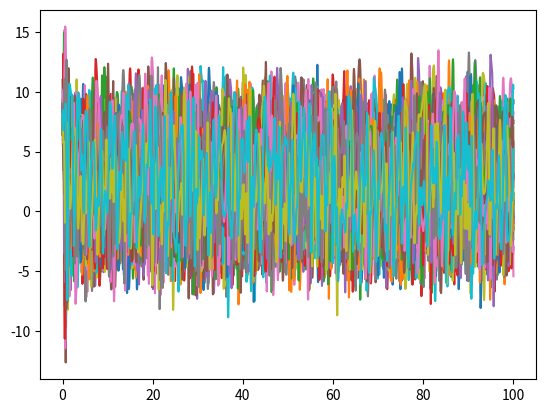

Reproduce this figure in Python.
import numpy as np
import scipy as sp
import numpy.random as rnd
import matplotlib.pyplot as plt
import numpy.linalg as la
from numpy.random import multivariate_normal as mvn
from scipy.sparse import diags

# Function definitions

## RK4
def fnRK4( x0, t0, tMax, dt, f ):
    ti = t0;
    
    if np.size( x0.shape ) == 1:
        x0 = x0.reshape( x0.size, 1 )
    
    nStep = int( np.floor( ( tMax - t0 ) / dt ) )
    rgx = np.zeros( np.append( x0.shape, nStep+1 ) )
    rgx[ :, :, 0 ] = x0
    
    for i in range( nStep ):
        k1 = f( rgx[ :, :, i ], ti )
        k2 = f( rgx[ :, :, i ] + dt*k1/2., ti + dt/2. )
        k3 = f( rgx[ :, :, i ] + dt*k2/2., ti + dt/2. )
        k4 = f( rgx[ :, :, i ] + dt*k3, ti + dt )
        
        rgx[ :, :, i+1 ] = rgx[ :, :, i ] + dt * ( k1 + 2*k2 + 2*k3 + k4 ) / 6.
        ti = ti + dt
        
    return np.squeeze( rgx )

## Lorenz 96 model
def fnL96( x0, t0, tMax, dt, F = 8. ):
    nD = np.shape( x0 )[ 0 ]
    A = diags( [ 1, -1, 1, -1 ], [ 1-nD, -2, 1, nD-2 ] )
    
    def f( x, t ):
        return A.dot( x ) * np.roll( x, 1, axis = 0 ) - x + F
    
    # return odeint( f, x0, np.arange( t0, tMax, dt ) )
    return fnRK4( x0, t0, tMax, dt, f )

def fnL( n, r, p = 1 ):
    L = np.tile( np.arange( n ), ( n, 1 ) )
    L = np.exp( -np.abs( L - L.T )**p / r )
    return L
    
def fnLcirc( n, r, p = 2 ):
    L = np.tile( np.arange( n ), ( n, 1 ) )
    Lc = np.cos( 2*np.pi*L/n )
    Ls = np.sin( 2*np.pi*L/n )
    L = np.exp( -( np.abs( Lc - Lc.T )**p + np.abs( Ls - Ls.T )**p ) / r )
    return L

## Perturbed Observation EnKF
def fnPOEnKF( x, y, M, H, R, dtx = 0.01, dty = 0.1, a = 0, L = 1 ):
    # Inputs:
    #     x: ensemble up to time k, should be nD x nE
    #     y: data, should be nO x nSamp
    #     M: model function, should take a N x nE matrix (i.e. ensembles at 
    #        specific time) as input
    #     H: observation matrix, y = Hx so should be nO x N
    #     R: Prior covariance matrix, should be nO x nO
    #     a: inflation paramter. defaults to 0 for no inflation
    #     L: localization matrix. defaults to 1 for no localization
    
    # The input x is the initial ensemble, which has nE column vectors of 
    # length nD, which is the dimension of the problem.
    # The input y is the data, which has size nO (number of observations) by
    # nSamp (the number of samples).
    [ nD, nE ] = x.shape
    [ nO, nSamp ] = y.shape
    
    I = np.eye( nD )
    
    # Initialize output, with the first state being the input ensemble.
    rgx = np.zeros( ( nD, nE, nSamp+1 ) )
    rgx[ :, :, 0 ] = x
    
    # Initialize spread variable
    spread = np.zeros( nSamp ) 
    
    # number of iterations of model in x between data observations
    ndt = dty / dtx
    
    for k in range( nSamp ):
        # 1) Calculate the forecast ensemble:
        #        x_f^j = M x_k^j
        # 2) Calculate the forecast mean:
        #        mu_f^j = sum( x_f^j ) / nE
        # 3) Calculate the (possibly inflated) forecast perturbations:
        #        x_f^j = mu_f + sqrt( 1 + a ) ( x_f^j - mu_f )
        #        X_f = [ x_f^j - mu_f ]
        #    where [] indicates performing this observation over each column
        #    j of x_f^j, so this matrix should be nD x nE
        # 4) Calculate the (possibly localized) forecast covariance:
        #        P_f = L .* cov( X_f )
        # 5) Compute the Kalman Gain:
        #        K = P_f H^\top ( H P_f H^\top + R )^{-1}
        # 6) Compute the analysis mean:
        #        mu_a = mu_f + K( y - H mu_f )
        # 7) Perturb the observation:
        #        \tilde{y}^j = y^j + \xi^j,   \xi^j \sim N( 0, R )
        # 8) Generate the analysis ensemble:
        #        x_a^j = x_f^j + K[] \tilde{y}^j - H x_f^j ]
        
        xf = M( rgx[ :, :, k ], 0, ndt*dtx, dtx )[ :, :, -1 ]
        muf = np.mean( xf, axis = 1 )
        Xf = np.sqrt( 1+a ) * ( xf - np.tile( muf, ( nE, 1 ) ).T )
        xf = Xf + np.tile( muf, ( nE, 1 ) ).T
        Pf = L * np.cov( Xf )
        K = Pf.dot( la.solve( ( R + H.dot( Pf.dot( H.T ) ) ).T, H ).T )
        
        mua = muf + K.dot( y[ :, k ] - H.dot( muf ) )
        Pa = ( I - K.dot( H ) ).dot( Pf )
        
        yt = np.tile( y[ :, k ], ( nE, 1 ) ).T + mvn( np.zeros( nO ), R, nE ).T
        rgx[ :, :, k+1 ] = xf + K.dot( yt - H.dot( xf ) )
        
        spread[ k ] = np.sqrt( np.trace( Pa ) / nD )
    
    return rgx, spread

## Square root EnKF
def fnSqrtEnKF( x, y, M, H, R, dtx = 0.01, dty = 0.1, a = 0, L = 1 ):
    # Inputs:
    #     x: ensemble up to time k, should be nD x nE
    #     y: data, should be nO x nSamp
    #     M: model function, should take a N x nE matrix (i.e. ensembles at specific time) as input
    #     H: observation matrix, y = Hx so should be nO x N
    #     R: Prior covariance matrix, should be nO x nO
    #     a: inflation paramter. defaults to 0 for no inflation
    #     L: localization matrix. defaults to 1 for no localization
    
    [ nD, nE ] = x.shape
    [ nO, nSamp ] = y.shape
    
    I = np.eye( nD )
    
    rgx = np.zeros( ( nD, nE, nSamp+1 ) )
    rgx[ :, :, 0 ] = x
    
    # Initialize spread variable
    spread = np.zeros( nSamp ) 
    
    # number of iterations of model in x between data observations
    ndt = dty / dtx
    
    for k in range( nSamp ):
        xf = M( rgx[ :, :, k ], 0, ndt*dtx, dtx )[ :, :, -1 ]
        muf = np.mean( xf, axis = 1 )
        xf = np.sqrt( 1+a ) * ( xf - np.tile( muf, ( nE, 1 ) ).T ) + np.tile( muf, ( nE, 1 ) ).T 
        Xf = ( xf - np.tile( muf, ( nE, 1 ) ).T ) / np.sqrt( nE - 1 )
        Pf = L * Xf.dot( Xf.T )
        K = Pf.dot( la.solve( ( R + H.dot( Pf.dot( H.T ) ) ).T, H ).T )
        
        mua = muf + K.dot( y[ :, k ] - H.dot( muf ) )
        Pa = ( I - K.dot( H ) ).dot( Pf )
        
        V = H.dot( Xf ).T
        
        # print( 'V.shape: ', V.shape )
        # print( 'H.shape: ', H.shape )
        # print( 'Xf.shape: ', Xf.shape )
        Mtmp = V.dot( la.solve( R, V.T ) ) 
        Mtmp = ( Mtmp + Mtmp.T ) / 2
        [ D, U ] = la.eigh( Mtmp )
        # print( 'D.shape: ', D.shape )
        # D[ D < 0 ] = 0
        # print( 'D: ', D )
        Z = U.dot( np.diag( 1 / np.sqrt( 1+D ) ) ).dot( U.T )
        Xa = Xf.dot( Z )
        
        rgx[ :, :, k+1 ] = np.tile( mua, ( nE, 1 ) ).T + np.sqrt( nE - 1 ) * Xa
        
        spread[ k ] = np.sqrt( np.trace( Pa ) / nD )
        
    return rgx, spread



# To find an initial condition on (or close to) the L96 attractor do the following. 
# Solve the equations starting with an arbitrary initial condition for “a long time”, 
# e.g., start with a uniformly distributed initial condition and simulate for 100 
# dimensionless time units. This should bring you close to the attractor. Use the 
# final state of this simulation as your initial condition for the simulations below.

nD = 40
F = 8
t0 = 0.
tMax = 100.
dt = 0.01

nStep = int( np.floor( ( tMax - t0 ) / dt ) )

x0 = F + rnd.randn( nD )
# print( x0.shape )

rgx = fnL96( x0, t0, tMax, dt )
rgt = np.arange( t0, tMax+dt, dt )

plt.plot( rgt, rgx.T )

# Create a synthetic data set by simulating the L96 model starting from an initial 
# condition on the attractor (see above) for 10 dimensionless time units. Observe 
# every other state variable every δt=0.1 dimensionless time units, perturbed by 
# Gaussian noise with mean zero and covariance matrix R=I (here I is the 20×20 
# identity matrix).

x0 = rgx[ :, -1 ]
tMax = 10.
nStep = int( np.floor( ( tMax - t0 ) / dt ) )

rgxNew = fnL96( x0, t0, tMax, dt )

# We need to sparsify the data. The time step used for RK4 to create the L96 
# data was dt = 0.01, but we want our data to have dt = 0.1. We also want to
# observe every other state variable, starting with the 0th. Thus we generate
# index arrays for the observations that are every 2, starting from 0 to the 
# dimension nD, and for the time steps getting every 10th, starting from 10 and 

# going to the end of the array.
rg1 = np.arange( 0, nD, 2 )
rg2 = np.arange( 10, nStep+1, 10 )

# nO is the number of observations, nSamp is the number of samples in each of 
# the observations.
nO = rg1.size
nSamp = rg2.size

# Create data perturbed by N( 0, 1 ) noise.
xTrue = rgxNew[ :, rg2 ]
xData = xTrue[ rg1, : ] + rnd.randn( nO, nSamp )

rgt = np.arange( t0, tMax+dt, dt )

# plt.plot( rgt, rgxNew[ 2, : ], 'k' )
# plt.plot( rgt[ rg2 ], xData[ 1, : ], 'r' )

# Assimilate the synthetic data by an EnKF in perturbed obs. implementation. For 
# you initial ensemble, use randomly chosen states from a “long” simulation of L96 
# (1000 or more dimensionless time units). Do not use localization or inflation. 
# Plot RMSE and spread to check if the algorithm works, i.e., RMSE \aprox spread. 
# Disregard the first half of your similation/assimilation as “spin-up”. Increase 
# the ensemble size until the algorithm works. How large must your ensemble be?

tMax = 1e3
dt = 0.01
nStep = int( np.floor( ( tMax - t0 ) / dt ) )

xEnsTot = fnL96( x0, t0, tMax, dt )

nE = 25
rgi = rnd.randint( 0, nStep+1, nE )

xEns = xEnsTot[ :, rgi ]

## Apply the EnKF to the data. Note that we have:
#    M: model is nonlinear Lorenz 96
#    H: observation matrix which gives every other sample, i.e. x1, x3, ...
#    R: prior covariance matrix 

nD = x0.size 

H = np.eye( nD )
H = H[ rg1, : ]
R = np.eye( nO )

xOutPO, spread = fnPOEnKF( xEns, xData, fnL96, H, R, a = 0.1, L = fnLcirc( nD, 1 ) )
xOutPOMean = np.mean( xOutPO, axis = 1 )
RMSEPO = np.sqrt( np.mean( ( xTrue - xOutPOMean[ :, 1: ] ) ** 2, 0 ) )

xOutSqrt, spreadSqrt = fnSqrtEnKF( xEns, xData, fnL96, H, R, a = 0.1, L = fnLcirc( nD, 1 ) )
xOutSqrtMean = np.mean( xOutSqrt, axis = 1 )
RMSESqrt = np.sqrt( np.mean( ( xTrue - xOutSqrtMean[ :, 1: ] ) ** 2, 0 ) )
